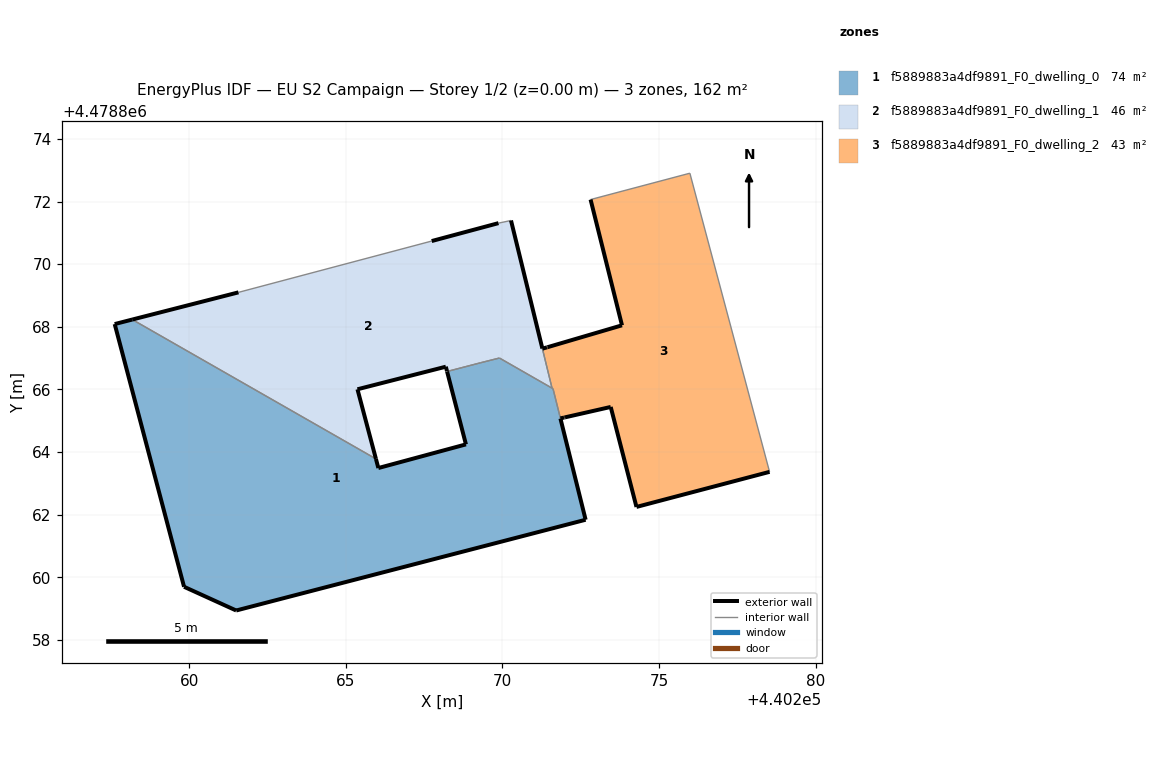
=== STOREY PLAN SPEC (per zone: floor XY polygon, exterior-wall plan segments, windows/doors) ===
zone 1: f5889883a4df9891_F0_dwelling_0  (73.9 m²)
  floor: (440272.66, 4478861.84) (440271.62, 4478866.02) (440269.91, 4478867.00) (440269.30, 4478866.85) (440268.23, 4478866.57) (440268.84, 4478864.25) (440266.04, 4478863.49) (440265.96, 4478863.78) (440258.18, 4478868.23) (440257.62, 4478868.09) (440259.84, 4478859.70) (440261.50, 4478858.94)
  exterior wall: (440268.84, 4478864.25) – (440268.23, 4478866.57)  [2.4 m]
  exterior wall: (440271.85, 4478865.07) – (440272.66, 4478861.84)  [3.3 m]
  exterior wall: (440272.66, 4478861.84) – (440261.50, 4478858.94)  [11.5 m]
  exterior wall: (440261.50, 4478858.94) – (440259.84, 4478859.70)  [1.8 m]
  exterior wall: (440259.84, 4478859.70) – (440257.62, 4478868.09)  [8.7 m]
  exterior wall: (440257.62, 4478868.09) – (440258.18, 4478868.23)  [0.6 m]
  exterior wall: (440265.96, 4478863.78) – (440266.04, 4478863.49)  [0.3 m]
  exterior wall: (440266.04, 4478863.49) – (440268.84, 4478864.25)  [2.9 m]
  interior walls: 6
zone 2: f5889883a4df9891_F0_dwelling_1  (45.7 m²)
  floor: (440271.58, 4478866.05) (440271.28, 4478867.31) (440270.28, 4478871.39) (440269.88, 4478871.31) (440267.74, 4478870.74) (440261.57, 4478869.10) (440258.18, 4478868.23) (440265.96, 4478863.78) (440265.37, 4478866.01) (440268.19, 4478866.73) (440268.23, 4478866.57) (440269.30, 4478866.85) (440269.90, 4478867.00)
  exterior wall: (440268.19, 4478866.73) – (440265.37, 4478866.01)  [2.9 m]
  exterior wall: (440265.37, 4478866.01) – (440265.96, 4478863.78)  [2.3 m]
  exterior wall: (440258.18, 4478868.23) – (440261.57, 4478869.10)  [3.5 m]
  exterior wall: (440267.74, 4478870.74) – (440269.88, 4478871.31)  [2.2 m]
  exterior wall: (440270.28, 4478871.39) – (440271.28, 4478867.31)  [4.2 m]
  exterior wall: (440268.23, 4478866.58) – (440268.19, 4478866.73)  [0.1 m]
  interior walls: 7
zone 3: f5889883a4df9891_F0_dwelling_2  (42.6 m²)
  floor: (440278.53, 4478863.37) (440275.98, 4478872.90) (440272.82, 4478872.06) (440273.82, 4478868.05) (440271.43, 4478867.35) (440271.42, 4478867.34) (440271.28, 4478867.30) (440271.58, 4478866.04) (440271.62, 4478866.02) (440271.85, 4478865.08) (440271.97, 4478865.11) (440272.00, 4478865.11) (440273.46, 4478865.44) (440274.28, 4478862.25)
  exterior wall: (440273.82, 4478868.05) – (440272.82, 4478872.06)  [4.1 m]
  exterior wall: (440278.53, 4478863.37) – (440274.28, 4478862.25)  [4.4 m]
  exterior wall: (440274.28, 4478862.25) – (440273.46, 4478865.44)  [3.3 m]
  exterior wall: (440273.46, 4478865.44) – (440272.00, 4478865.11)  [1.5 m]
  exterior wall: (440272.00, 4478865.11) – (440271.97, 4478865.11)  [0.0 m]
  exterior wall: (440271.97, 4478865.10) – (440271.85, 4478865.08)  [0.1 m]
  exterior wall: (440271.28, 4478867.30) – (440271.42, 4478867.34)  [0.1 m]
  exterior wall: (440271.42, 4478867.34) – (440271.43, 4478867.35)  [0.0 m]
  exterior wall: (440271.44, 4478867.35) – (440273.82, 4478868.05)  [2.5 m]
  interior walls: 5

=== DERIVED (storey summary) ===
Building: EU S2 Campaign
Storey: 1 of 2  (floor level z = 0.00 m)
Storey gross floor area: 162.1 m²
Zones on this storey: 3
  - f5889883a4df9891_F0_dwelling_0: floor 73.9 m²; exterior wall 31.5 m (94.6 m²); WWR 0.0%
  - f5889883a4df9891_F0_dwelling_1: floor 45.7 m²; exterior wall 15.3 m (45.8 m²); WWR 0.0%
  - f5889883a4df9891_F0_dwelling_2: floor 42.6 m²; exterior wall 16.1 m (48.3 m²); WWR 0.0%
Zone adjacency (shared interzone walls):
  - f5889883a4df9891_F0_dwelling_0 ↔ f5889883a4df9891_F0_dwelling_1
  - f5889883a4df9891_F0_dwelling_0 ↔ f5889883a4df9891_F0_dwelling_2
  - f5889883a4df9891_F0_dwelling_1 ↔ f5889883a4df9891_F0_dwelling_2